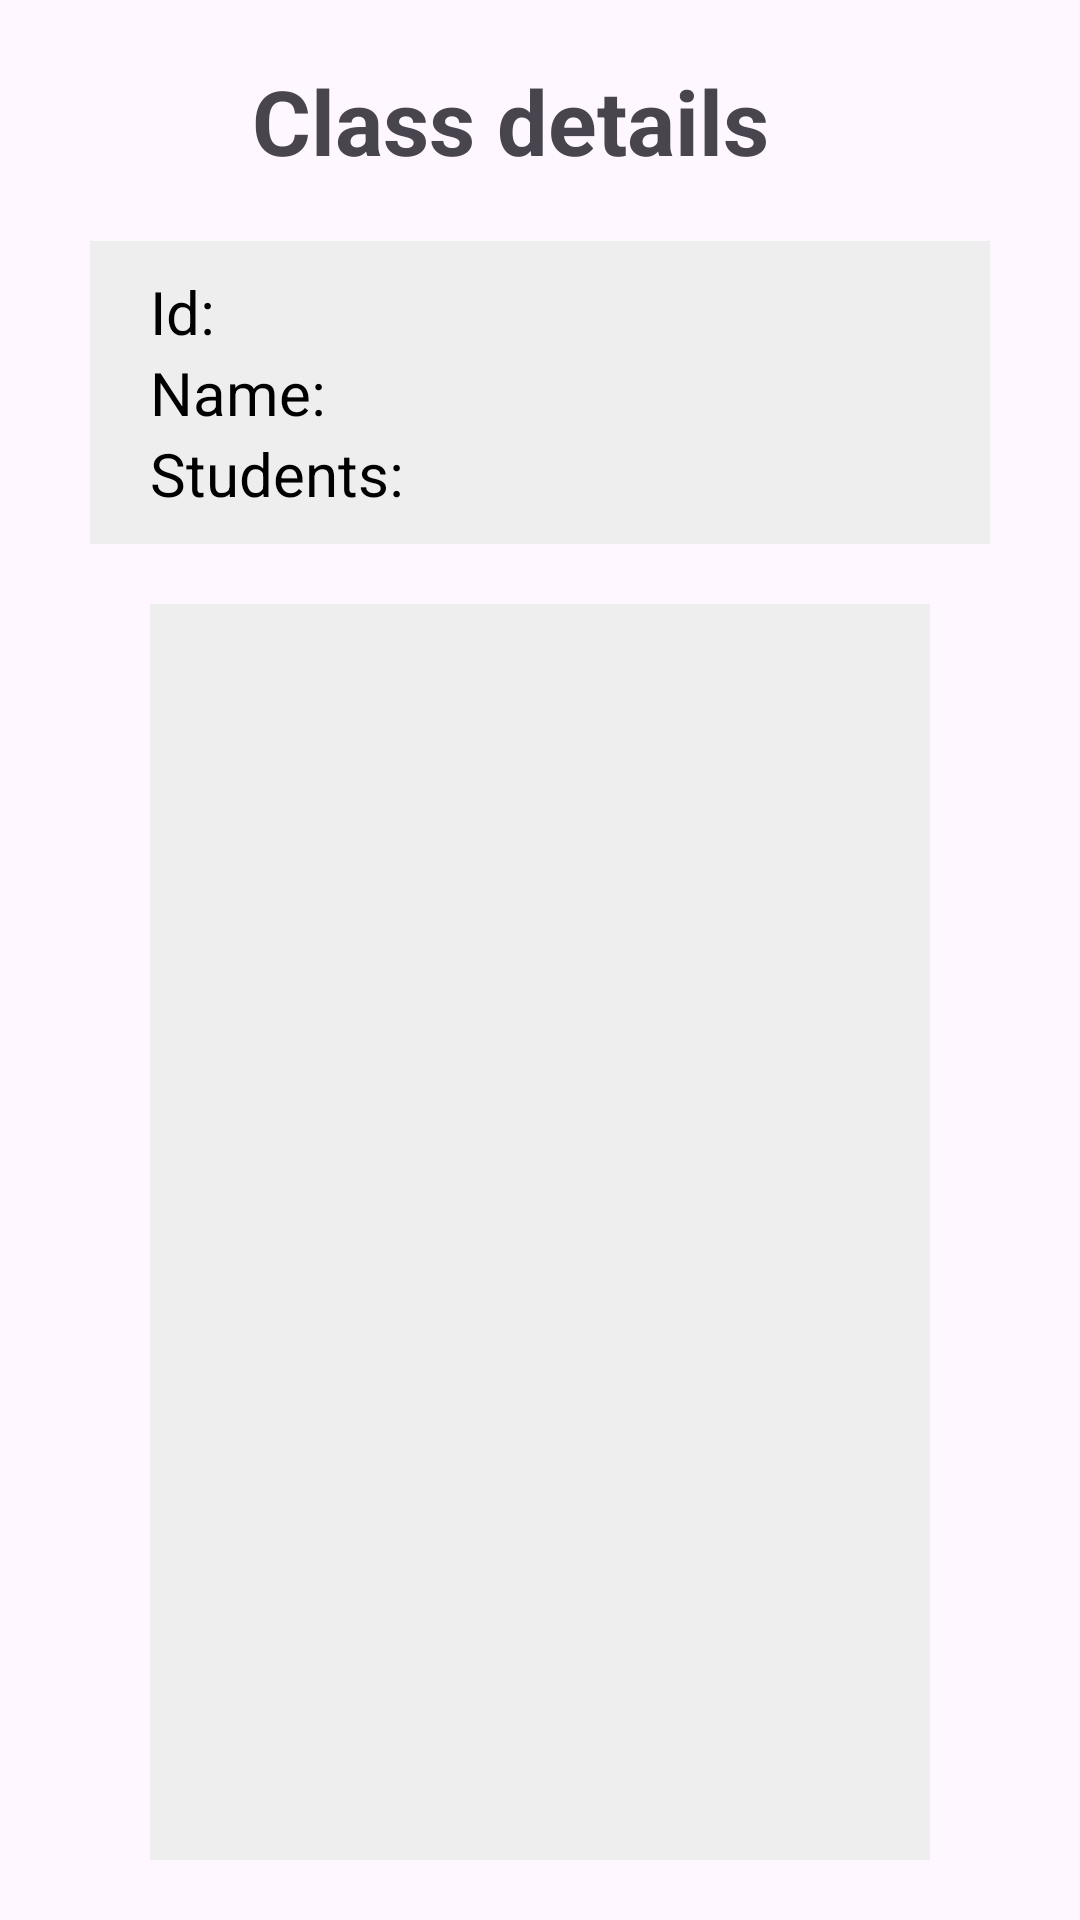

Layout XML and referenced resources for this Android screen:
<!-- AndroidManifest.xml: application theme Theme.SE114N21Buoi7 -->
<!-- res/layout/activity_sub.xml -->
<?xml version="1.0" encoding="utf-8"?>
<RelativeLayout xmlns:android="http://schemas.android.com/apk/res/android"
    xmlns:app="http://schemas.android.com/apk/res-auto"
    xmlns:tools="http://schemas.android.com/tools"
    android:layout_width="match_parent"
    android:layout_height="match_parent"
    tools:context=".MainActivity">

    <LinearLayout
        android:layout_width="match_parent"
        android:layout_height="match_parent"
        android:orientation="vertical">
        <androidx.constraintlayout.widget.ConstraintLayout
            android:layout_width="match_parent"
            android:layout_height="wrap_content">
            <LinearLayout
                android:id="@+id/layoutTitle"
                android:layout_width="match_parent"
                android:layout_height="wrap_content"
                app:layout_constraintTop_toTopOf="parent"
                app:layout_constraintStart_toStartOf="parent"
                app:layout_constraintEnd_toEndOf="parent"
                android:layout_marginTop="20dp"
                android:orientation="horizontal"
                >

                <android.widget.ImageView
                    android:id="@+id/imageViewBack"
                    android:layout_width="wrap_content"
                    android:layout_height="wrap_content"
                    android:layout_marginStart="20dp"
                    android:height="50dp"
                    />

                <TextView

                    android:layout_width="wrap_content"
                    android:layout_height="wrap_content"
                    android:text="Class details"
                    android:textSize="30sp"
                    android:textStyle="bold"
                    android:layout_weight="1"
                    android:gravity="center_horizontal"
                    android:layout_gravity="center_vertical"
                    android:layout_marginEnd="40dp"
                    />

            </LinearLayout>

            <LinearLayout xmlns:android="http://schemas.android.com/apk/res/android"
                android:layout_width="match_parent"
                android:layout_height="wrap_content"
                android:background="#EEEEEE"
                android:layout_gravity="center_horizontal"
                android:orientation="vertical"
                android:paddingTop="10dp"
                android:paddingBottom="10dp"
                android:paddingEnd="20dp"
                android:paddingStart="20dp"
                android:layout_marginStart="30dp"
                android:layout_marginEnd="30dp"
                android:layout_marginTop="20dp"
                android:id="@+id/layoutClass"
                app:layout_constraintTop_toBottomOf="@+id/layoutTitle">

                <LinearLayout
                    android:layout_width="match_parent"
                    android:layout_height="wrap_content"
                    android:orientation="horizontal"
                    >
                    <TextView
                        android:layout_width="wrap_content"
                        android:layout_height="wrap_content"
                        android:text="Id:"
                        android:textColor="@color/black"
                        android:textSize="20sp" />
                    <TextView
                        android:id="@+id/textViewClassId"
                        android:layout_marginStart="10dp"
                        android:layout_width="wrap_content"
                        android:layout_height="wrap_content"
                        android:text=""
                        android:textColor="@color/black"

                        android:textSize="20sp"
                        android:layout_weight="1"/>

                </LinearLayout>
                <LinearLayout
                    android:layout_width="match_parent"
                    android:layout_height="wrap_content"
                    android:orientation="horizontal">
                    <TextView
                        android:layout_width="wrap_content"
                        android:layout_height="wrap_content"
                        android:text="Name:"
                        android:textColor="@color/black"

                        android:textSize="20sp" />
                    <TextView
                        android:id="@+id/textViewClassName"
                        android:layout_marginStart="10dp"
                        android:layout_width="wrap_content"
                        android:layout_height="wrap_content"
                        android:text=""
                        android:textColor="@color/black"

                        android:textSize="20sp" />


                </LinearLayout>
                <LinearLayout
                    android:layout_width="match_parent"
                    android:layout_height="wrap_content"
                    android:orientation="horizontal">
                    <TextView
                        android:layout_width="wrap_content"
                        android:layout_height="wrap_content"
                        android:text="Students:"
                        android:textColor="@color/black"

                        android:textSize="20sp" />
                    <TextView
                        android:id="@+id/textStudentQuantity"
                        android:layout_marginStart="10dp"
                        android:layout_width="wrap_content"
                        android:layout_height="wrap_content"
                        android:text=""
                        android:textColor="@color/black"

                        android:textSize="20sp" />


                </LinearLayout>

            </LinearLayout>


        </androidx.constraintlayout.widget.ConstraintLayout>

        <ListView
            android:layout_weight="1"
            android:background="#EEEEEE"
            android:id="@+id/listViewStudent"
            android:layout_width="match_parent"
            android:layout_height="wrap_content"
            android:layout_centerHorizontal="true"
            android:layout_marginStart="50dp"
            android:layout_marginEnd="50dp"
            android:layout_marginTop="20dp"
            android:scrollingCache="true"
            android:smoothScrollbar="true"
            android:layout_marginBottom="20dp"

            />
    </LinearLayout>



</RelativeLayout>
<!-- resources referenced by this layout -->
<resources>
  <style name="Theme.SE114N21Buoi7" parent="Base.Theme.SE114N21Buoi7" />
  <style name="Base.Theme.SE114N21Buoi7" parent="Theme.Material3.DayNight.NoActionBar">
          
          
      </style>
  <!-- not gathered from this repository: default colours our renderer supplied (Android Studio template values) -->
  <color name="black">#FF000000</color>
</resources>
